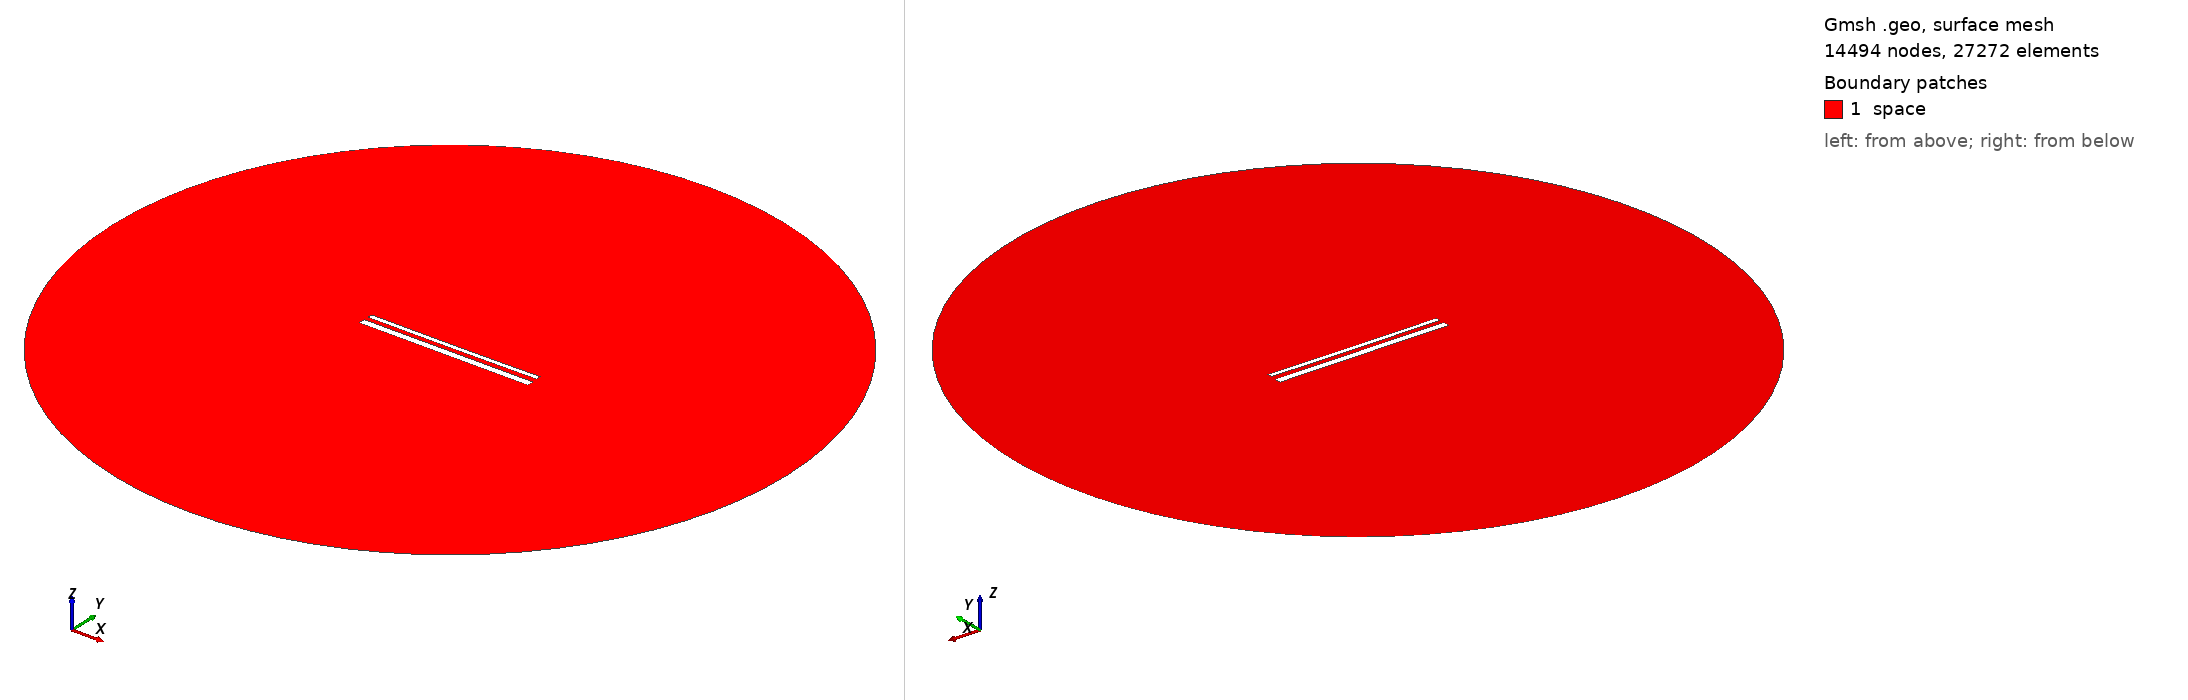

Gmsh geometry script, surface-meshed: 14494 nodes, 27272 surface elements. Boundary patches (legend numbers): 1 space. Left view from above one corner, right view from below the opposite corner. Legend entries are the model's physical surfaces. The drawing asked Gmsh for element sizes between 1% and 20% of the model's largest extent; the script's own settings can give other sizes.

=== 15538.geo (drawn) ===
//---------------------------------------
// Geometry kernel
//---------------------------------------

SetFactory("OpenCASCADE");



//---------------------------------------
// Parameters of the geometry
//---------------------------------------

// Overetch of the upper plate
overetch = 0.5;

// Distance between the plates
distance = 2.5;

// Discretization over the x axis (for the deformation)
nx = 50; 

// Length of the plate
L = 100 - overetch; 

// Number of modes
n = 4; 

// 1st mode coefficient
coeff(1) = 0.15;
beta(1) = 0.596864 * 3.1415926535 / L;

// 2nd mode coefficient
coeff(2) = -0.075;
beta(2) = 1.49418 * 3.1415926535 / L;

// 3rd mode coefficient
coeff(3) = 0.0;
beta(3) = 2.50025 * 3.1415926535 / L;

// 4th mode coefficient
coeff(4) = 0.0;
beta(4) = 3.49999 * 3.1415926535 / L;



//---------------------------------------
// Upper plate (deformed rectangle)
//---------------------------------------

// Coordiantes of the upper plate
xmin = -50;
xmax = 50 - overetch;

// Height of the upper plate
yheight = 4 - 2 * overetch;

// Indexes of the points
UpperID[] = {};
LowerID[] = {};
LeftID[] = {};
RightID[] = {};

// Point index
p = 1;

// Horizontal edges
For i In {1:nx}
    x = xmin + (i-1)*(xmax - xmin)/(nx-1);

    y_bottom = distance / 2 + overetch;
    For j In {1:n}
        C = (Cosh(beta(j)*L) + Cos(beta(j)*L)) / (Sinh(beta(j)*L) + Sin(beta(j)*L));
        y_bottom  = y_bottom + coeff(j) * (Cosh(beta(j)*(x+50)) - Cos(beta(j)*(x+50)) - C * (Sinh(beta(j)*(x+50)) - Sin(beta(j)*(x+50))));
    EndFor

    y_top = y_bottom + yheight;

    Point(p) = {x, y_top, 0, 1.0};
    UpperID[i] = p;
    p = p + 1;

    Point(p) = {x, y_bottom, 0, 1.0};
    LowerID[i] = p;
    p = p + 1;
EndFor

// Create point lists
UpperPts[] = {}; LowerPts[] = {};
For i In {1:nx}
  UpperPts[] += {UpperID[i]};
  LowerPts[] += {LowerID[i]};
EndFor

// Build splines
Spline(1) = {UpperPts[]};
Spline(2) = {LowerPts[]};
Line(3) = {LowerPts[nx-1], UpperPts[nx-1]};
Line(4) = {LowerPts[0], UpperPts[0]};

// Build the plane surface
Curve Loop(1) = {2, 3, -1, -4};
Plane Surface(1) = {1};



//---------------------------------------
// Lower plate (rectangle)
//---------------------------------------

// Vertices
Point(1001) = {-50, -1, 0, 1.0};
Point(1002) = { 50, -1, 0, 1.0};
Point(1003) = { 50,  -5, 0, 1.0};
Point(1004) = {-50,  -5, 0, 1.0};

// Edges
Line(5) = {1001, 1002};
Line(6) = {1002, 1003};
Line(7) = {1003, 1004};
Line(8) = {1004, 1001};

// Plane surface
Line Loop(2) = {5, 6, 7, 8};
Plane Surface(2) = {2}; 



//---------------------------------------
// Outer (fictious) boundary
//---------------------------------------

// Points
Point(1005) = {0, 0, 0};       // Center
Point(1006) = {200, 0, 0};     // Start point
Point(1007) = {0, 200, 0};     // 90 degrees
Point(1008) = {-200, 0, 0};    // 180 degrees
Point(1009) = {0, -200, 0};    // 270 degrees

// Circle arcs (each needs start, center, end)
Circle(9) = {1006, 1005, 1007};
Circle(10) = {1007, 1005, 1008};
Circle(11) = {1008, 1005, 1009};
Circle(12) = {1009, 1005, 1006};

// Plane surface for the entire domain
Curve Loop(3) = {9, 10, 11, 12};
Surface(3) = {3};

// Subtract the plates from the whole domain to obtain the actual domain where we want to solve the equations
BooleanDifference{ Surface{3}; Delete; }{ Surface{1}; Surface{2}; Delete; }




//---------------------------------------
// Transfinite Lines/Curves
//---------------------------------------

// Set the number of points on the boundaries
r = 7;

// Plates
Transfinite Curve {1, 2} = 50*r Using Progression 1;
Transfinite Curve {3, 4} = 2*r Using Progression 1;
Transfinite Line {5, 7} = 50*r Using Progression 1;
Transfinite Line {6, 8} = 2*r Using Progression 1;

// Outer boundary
Transfinite Line {9, 10, 11, 12} = 20 Using Progression 1;



//---------------------------------------
// Physical groups
//---------------------------------------                

// Physical curves (boundaries)
Physical Line("force_segment", 10) = {2};
Physical Line("upper_plate", 11) = {1, 3, 4};
Physical Line("lower_plate", 12) = {5, 6, 7, 8};
Physical Line("boundary", 20) = {9, 10, 11, 12};

// Physical Surfaces
Physical Surface("space", 30) = {3};



//---------------------------------------
// 6. Generate the Mesh
//---------------------------------------

// 2D mesh generation
Mesh 2;
